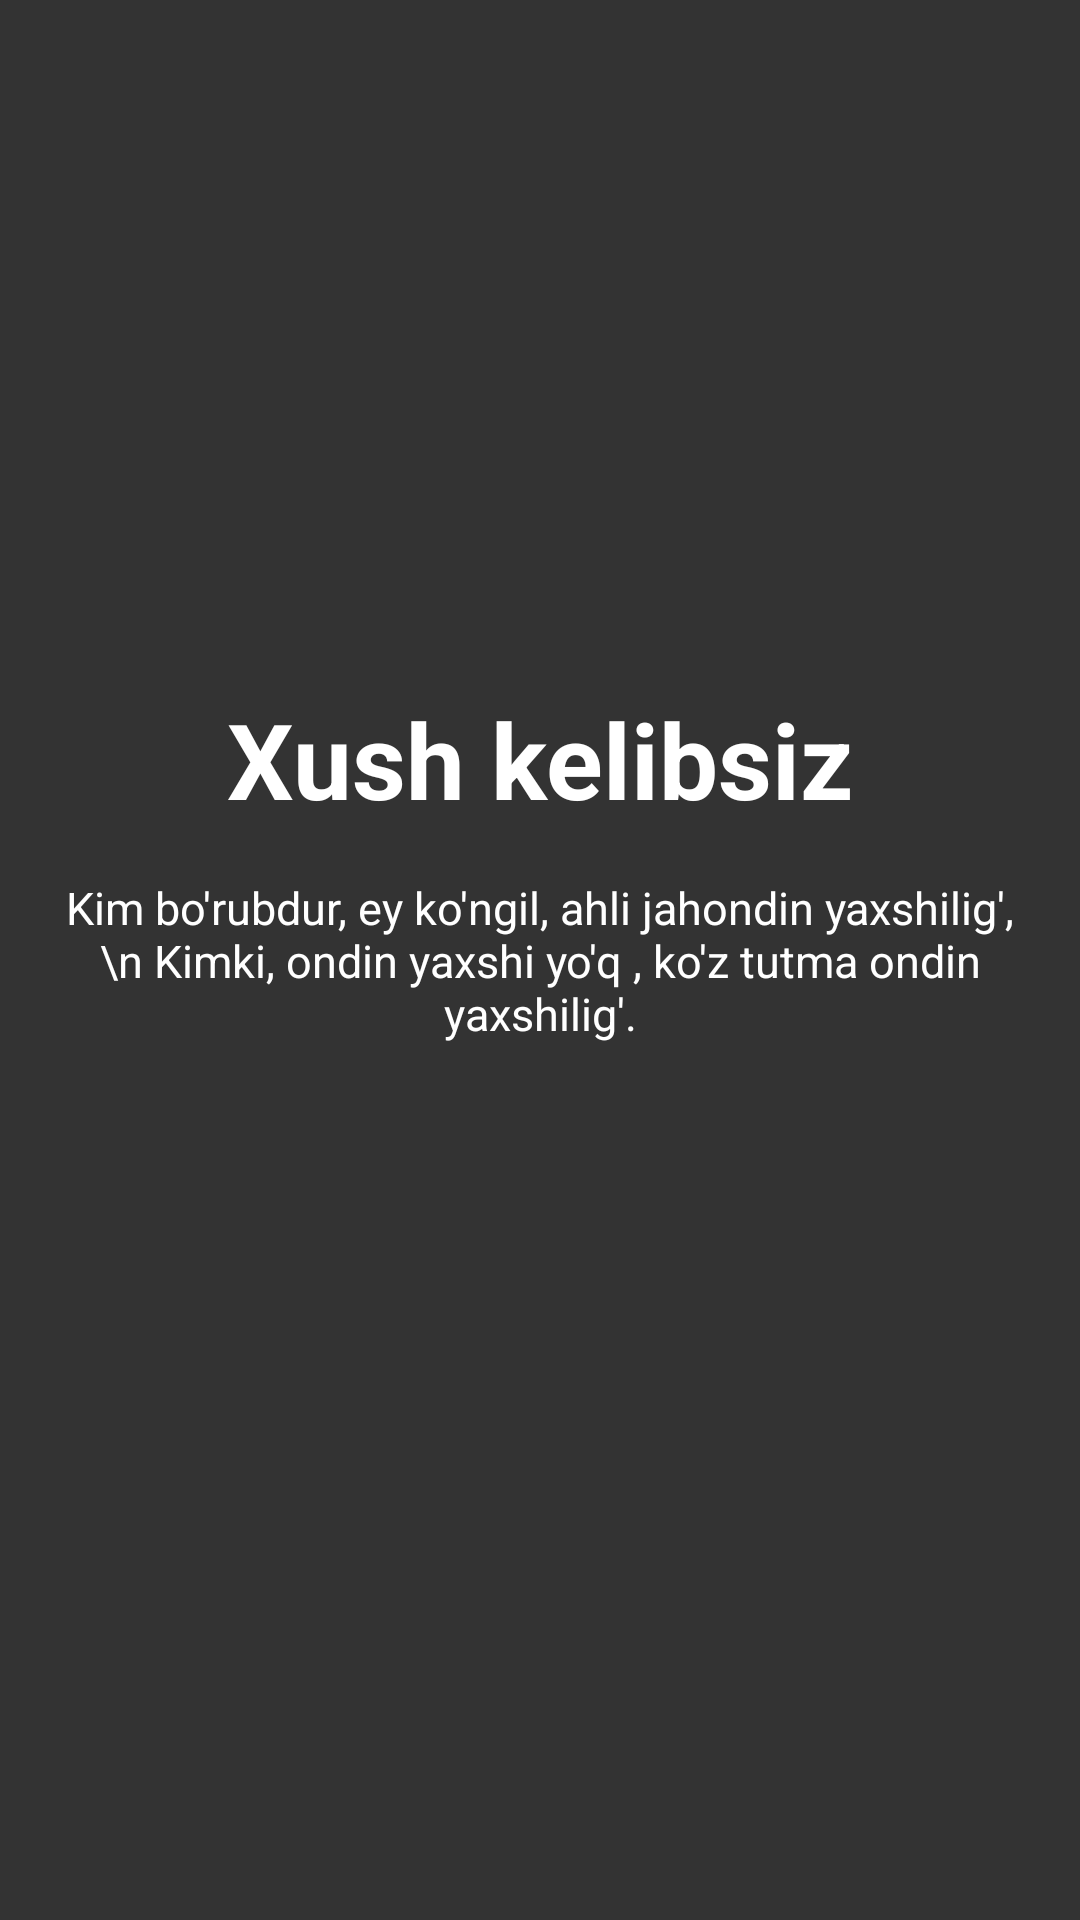

Produce the Android XML layout that renders to this screen, including the resource entries it uses.
<!-- AndroidManifest.xml: application theme Theme.AppSplashScreen -->
<!-- res/layout/fragment_item.xml -->
<?xml version="1.0" encoding="utf-8"?>
<androidx.constraintlayout.widget.ConstraintLayout xmlns:android="http://schemas.android.com/apk/res/android"
    xmlns:tools="http://schemas.android.com/tools"
    android:layout_width="match_parent"
    android:layout_height="match_parent"
    xmlns:app="http://schemas.android.com/apk/res-auto"
    tools:context=".ItemFragment">

    <ImageView
        android:id="@+id/image_itemBackground"
        android:layout_width="match_parent"
        android:layout_height="match_parent"
        android:src="@drawable/bitmap_1"
        android:scaleType="centerCrop"/>

    <androidx.constraintlayout.widget.ConstraintLayout
        android:layout_width="match_parent"
        android:layout_height="match_parent"
        android:background="#CC000000">
        
        <TextView
            android:id="@+id/tv_name"
            android:layout_width="wrap_content"
            android:layout_height="wrap_content"
            android:text="Xush kelibsiz"
            android:textColor="@color/white"
            android:textSize="35sp"
            android:textStyle="bold"
            app:layout_constraintBottom_toTopOf="@id/tv_manoliSoz"
            app:layout_constraintLeft_toLeftOf="parent"
            app:layout_constraintRight_toRightOf="parent"
            android:layout_marginBottom="16dp"
            tools:ignore="HardcodedText" />

        <TextView
            android:id="@+id/tv_manoliSoz"
            android:layout_width="match_parent"
            android:layout_height="wrap_content"
            android:gravity="center"
            android:text="Kim bo'rubdur, ey ko'ngil, ahli jahondin yaxshilig',\n Kimki, ondin yaxshi yo'q , ko'z tutma ondin yaxshilig'."
            android:textColor="@color/white"
            android:textSize="15sp"
            android:textStyle="normal"
            app:layout_constraintBottom_toBottomOf="parent"
            app:layout_constraintLeft_toLeftOf="parent"
            app:layout_constraintRight_toRightOf="parent"
            app:layout_constraintTop_toTopOf="parent"
            android:layout_marginEnd="16dp"
            android:layout_marginStart="16dp"
            tools:ignore="HardcodedText" />

    </androidx.constraintlayout.widget.ConstraintLayout>

</androidx.constraintlayout.widget.ConstraintLayout>
<!-- resources referenced by this layout -->
<resources>
  <style name="Theme.AppSplashScreen" parent="Theme.MaterialComponents.DayNight.NoActionBar">
          
          <item name="colorPrimary">@color/purple_500</item>
          <item name="colorPrimaryVariant">@color/purple_700</item>
          <item name="colorOnPrimary">@color/white</item>
          
          <item name="colorSecondary">@color/teal_200</item>
          <item name="colorSecondaryVariant">@color/teal_700</item>
          <item name="colorOnSecondary">@color/black</item>
          
          <item name="android:statusBarColor" tools:targetApi="l">?attr/colorPrimaryVariant</item>
          
      </style>
  <!-- not gathered from this repository: default colours our renderer supplied (Android Studio template values) -->
  <color name="purple_500">#FF6200EE</color>
  <color name="purple_700">#FF3700B3</color>
  <color name="teal_200">#FF03DAC5</color>
  <color name="teal_700">#FF018786</color>
  <color name="black">#FF000000</color>
  <color name="white">#FFFFFFFF</color>
</resources>
